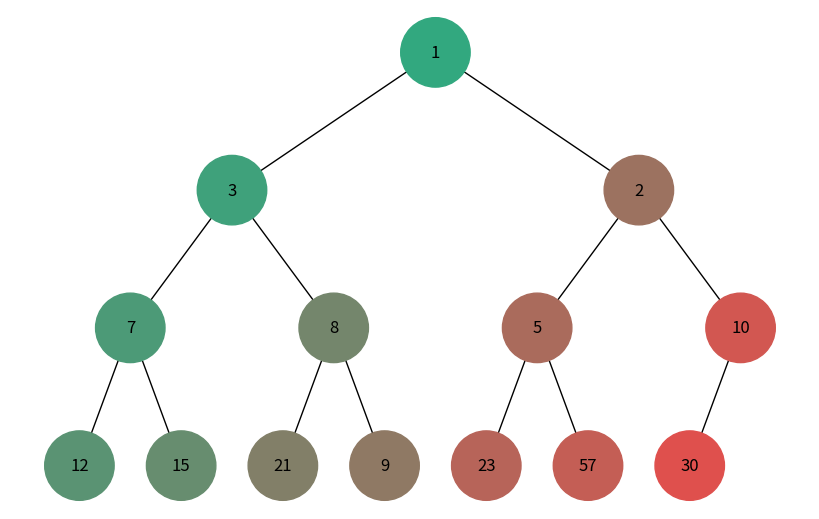
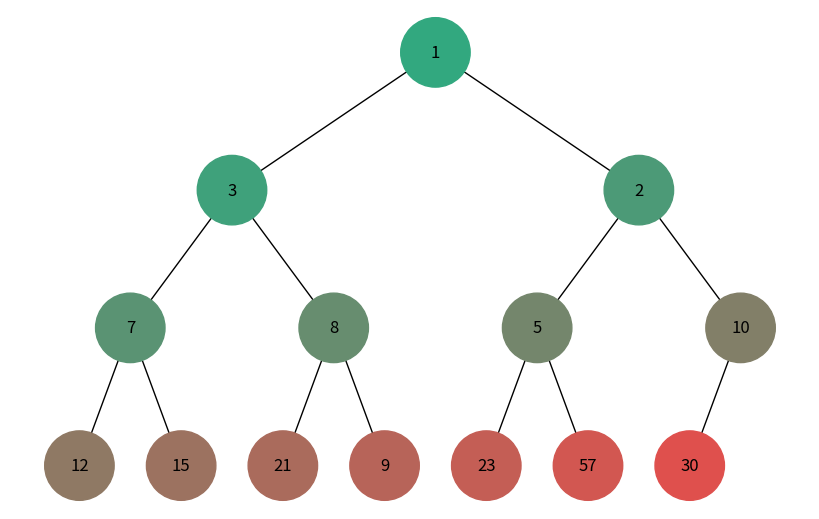

Source code (Python) for these figures, in order:
import uuid
import heapq
from collections import deque
import networkx as nx
import matplotlib.pyplot as plt


class Node:
    def __init__(self, key, color="skyblue"):
        self.left = None
        self.right = None
        self.val = key
        self.color = color  # Додатковий аргумент для зберігання кольору вузла
        # Унікальний ідентифікатор для кожного вузла
        self.id = str(uuid.uuid4())


def add_edges(graph, node, pos, x=0, y=0, layer=1):
    if node is not None:
       # Використання id та збереження значення вузла
        graph.add_node(node.id, color=node.color, label=node.val)
        if node.left:
            graph.add_edge(node.id, node.left.id)
            l = x - 1 / 2 ** layer
            pos[node.left.id] = (l, y - 1)
            l = add_edges(graph, node.left, pos, x=l, y=y - 1, layer=layer + 1)
        if node.right:
            graph.add_edge(node.id, node.right.id)
            r = x + 1 / 2 ** layer
            pos[node.right.id] = (r, y - 1)
            r = add_edges(graph, node.right, pos, x=r,
                          y=y - 1, layer=layer + 1)
    return graph


def draw_tree(tree_root, window_title="Graph Visualization"):
    tree = nx.DiGraph()
    pos = {tree_root.id: (0, 0)}
    tree = add_edges(tree, tree_root, pos)

    colors = [node[1]['color'] for node in tree.nodes(data=True)]
    labels = {node[0]: node[1]['label'] for node in tree.nodes(data=True)}

    fig = plt.figure(figsize=(8, 5))
    # fig.canvas.set_window_title(window_title)
    fig.canvas.manager.set_window_title(window_title)
    nx.draw(tree, pos=pos, labels=labels, arrows=False,
            node_size=2500, node_color=colors)
    plt.show()


def build_heap_tree(heap, index=0):
    '''Реалізація побудови дерева з бінарної купи'''
    if index >= len(heap):
        return None

    root = Node(heap[index])

    root.left = build_heap_tree(heap, 2 * index + 1)
    root.right = build_heap_tree(heap, 2 * index + 2)

    return root


def generate_color(step, total_steps):
    '''Обраховує відтінок кольору, відповідно до послідовності його проходження'''
    base_color = [50, 168, 127]
    end_color = [237, 74, 74]

    r_mod_factor = (end_color[0] - base_color[0]) / total_steps * step
    g_mod_factor = (end_color[1] - base_color[1]) / total_steps * step
    b_mod_factor = (end_color[2] - base_color[2]) / total_steps * step

    new_color = [
        int(base_color[0] + r_mod_factor),
        int(base_color[1] + g_mod_factor),
        int(base_color[2] + b_mod_factor)
    ]

    return f'#{new_color[0]:02x}{new_color[1]:02x}{new_color[2]:02x}'


def dfs_visualize(root):
    '''Реалізація алгоритму DFS'''
    total_steps = count_nodes(root)
    visited = set()
    stack = [root]
    colors = {}
    step = 0

    while stack:
        node = stack.pop()

        if node and node.id not in visited:
            visited.add(node.id)

            # Призначаємо колір відповідно до кроку
            node.color = generate_color(step, total_steps)
            colors[node.id] = node.color
            step += 1

            if node.right:
                stack.append(node.right)
            if node.left:
                stack.append(node.left)

    return colors


def bfs_visualize(root):
    '''Реалізація алгоритму BFS'''
    total_steps = count_nodes(root)
    visited, queue = set(), deque([root])
    colors = {}
    step = 0

    while queue:
        node = queue.popleft()

        if node and node.id not in visited:
            visited.add(node.id)

            # Призначаємо колір відповідно до кроку
            node.color = generate_color(step, total_steps)
            colors[node.id] = node.color
            step += 1

            # Додаємо дочірні вузли до черги (спочатку лівий, потім правий)
            if node.left:
                queue.append(node.left)
            if node.right:
                queue.append(node.right)

    return colors


def count_nodes(node):
    if node is None:
        return 0
    return 1 + count_nodes(node.left) + count_nodes(node.right)


if __name__ == '__main__':
    # Є у нас бінарна купа у вигляді списку
    heap_list = [1, 3, 5, 7, 9, 2, 10, 12, 15, 21, 8, 23, 57, 30]
    heapq.heapify(heap_list)
    print(heap_list)
    # Побудова дерева з купи
    heap_tree_root = build_heap_tree(heap_list)

    # Обрахунок кількості кроків (вузлів)
    total_steps = count_nodes(heap_tree_root)

    # DFS візуалізація
    dfs_colors = dfs_visualize(heap_tree_root)
    draw_tree(heap_tree_root, "DFS Visualization")

    # BFS візуалізація
    bfs_colors = bfs_visualize(heap_tree_root)
    draw_tree(heap_tree_root, "BFS Visualization")
